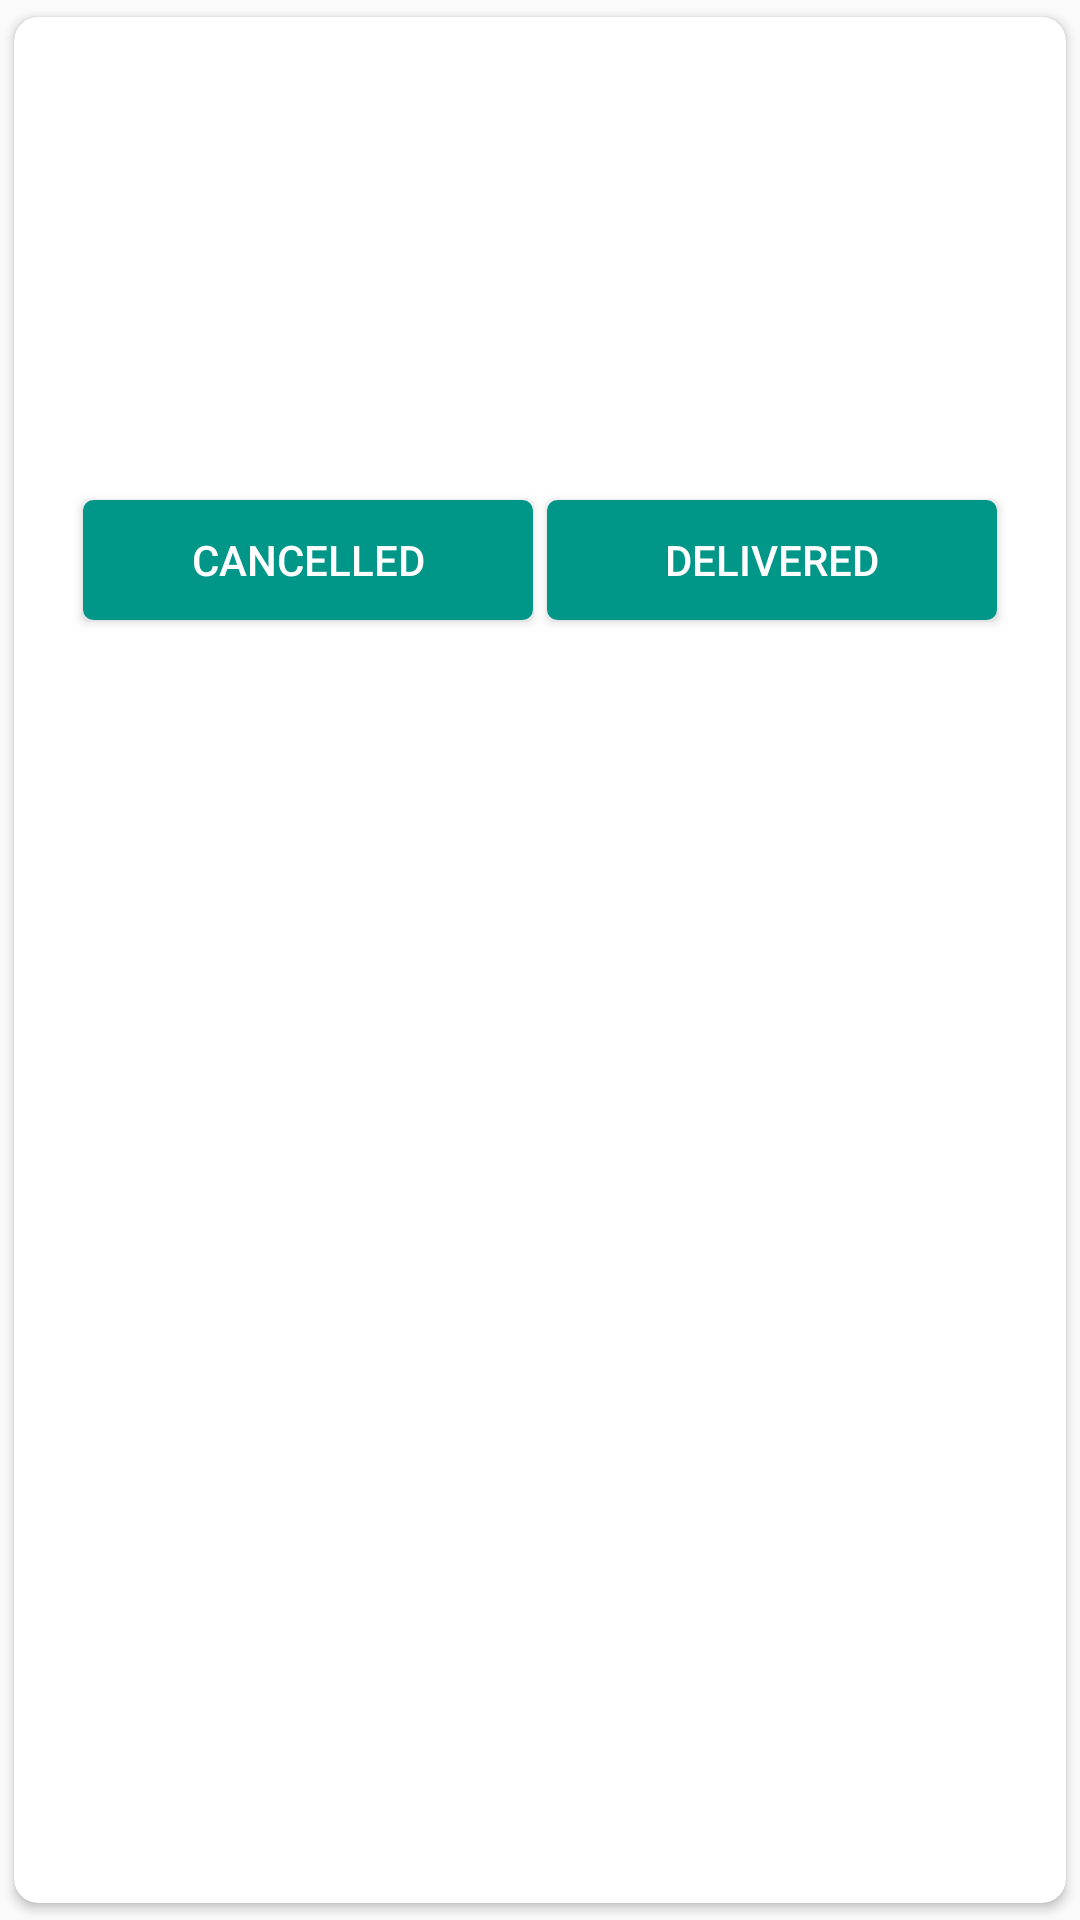

Layout XML and referenced resources for this Android screen:
<!-- AndroidManifest.xml: application theme AppTheme -->
<!-- res/layout/activity_view_orders_description.xml -->
<?xml version="1.0" encoding="utf-8"?>
<androidx.cardview.widget.CardView
    xmlns:android="http://schemas.android.com/apk/res/android"
    xmlns:card_view="http://schemas.android.com/apk/res-auto"
    android:id="@+id/card_view"
    android:layout_width="match_parent"
    android:layout_height="wrap_content"
    android:layout_margin="8dp"
    card_view:cardCornerRadius="8dp"
    card_view:cardElevation="2dp"
    card_view:cardUseCompatPadding="true">
    <LinearLayout
        android:orientation="vertical"
        android:padding="8dp"
        android:layout_width="match_parent"
        android:layout_height="match_parent">

        <TextView
            android:id="@+id/tv_order_id"
            android:textStyle="bold"
            android:layout_width="match_parent"
            android:layout_height="wrap_content" />

        <TextView
            android:id="@+id/tv_item_name"
            android:layout_width="match_parent"
            android:layout_marginTop="4dp"
            android:layout_height="wrap_content" />
        <TextView
            android:id="@+id/tv_quantity"
            android:visibility="gone"
            android:layout_marginTop="4dp"
            android:layout_width="match_parent"
            android:layout_height="wrap_content" />
        <TextView
            android:id="@+id/tv_price"
            android:layout_marginTop="4dp"
            android:layout_width="match_parent"
            android:layout_height="wrap_content" />

        <TextView
            android:id="@+id/tv_restaurent_name"
            android:layout_marginTop="4dp"
            android:layout_width="match_parent"
            android:layout_height="wrap_content" />

        <TextView
            android:id="@+id/tv_order_date"
            android:layout_marginTop="4dp"
            android:layout_width="match_parent"
            android:layout_height="wrap_content" />

        <TextView
            android:id="@+id/tv_order_created_by"
            android:layout_width="match_parent"
            android:layout_marginTop="4dp"
            android:layout_height="wrap_content" />




        <RelativeLayout
            android:layout_marginTop="4dp"
            android:layout_width="match_parent"
            android:layout_height="wrap_content">

            <Button
                android:id="@+id/btn_deliver"
                android:text="Delivered"
                android:textColor="#FFFFFF"
                android:layout_alignParentRight="true"
                android:layout_margin="15dp"
                android:background="@drawable/button2"
                android:layout_width="150dp"
                android:layout_height="40dp" />

            <Button
                android:id="@+id/btn_not_deliver"
                android:text="Cancelled"
                android:textColor="#FFFFFF"
                android:layout_margin="15dp"
                android:background="@drawable/button2"
                android:layout_width="150dp"
                android:layout_height="40dp" />

        </RelativeLayout>


    </LinearLayout>
</androidx.cardview.widget.CardView>
<!-- resources referenced by this layout -->
<resources>
  <!-- drawable button2 (drawable) -->
  <?xml version="1.0" encoding="utf-8"?>
  <selector xmlns:android="http://schemas.android.com/apk/res/android">
      <item>
          <shape android:shape="rectangle">
              <solid android:color="#009688"/>
              <stroke android:color="#009688" android:width="3dp" />
              
              <corners android:radius="2dp" />
          </shape>
      </item>
  </selector>
  <style name="AppTheme" parent="Theme.AppCompat.Light.DarkActionBar">
          
          <item name="colorPrimary">@color/colorPrimary</item>
          <item name="colorPrimaryDark">@color/colorPrimaryDark</item>
          <item name="colorAccent">@color/colorAccent</item>
      </style>
  <color name="colorPrimary">#303F9F</color>
  <color name="colorPrimaryDark">#283593</color>
  <color name="colorAccent">#D81B60</color>
</resources>
